Photos from the image-classification dataset "fruits-360" in the GitHub repository sjeanat3/Apple_Identification. Its 6 classes are: apple braeburn, apple crimson snow, apple golden, apple granny smith, apple pink lady, apple red delicious.

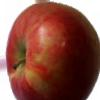
Label: apple crimson snow

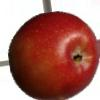
Label: apple braeburn

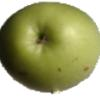
Label: apple granny smith

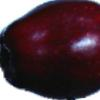
Label: apple red delicious

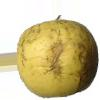
Label: apple golden

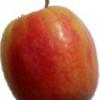
Label: apple pink lady
